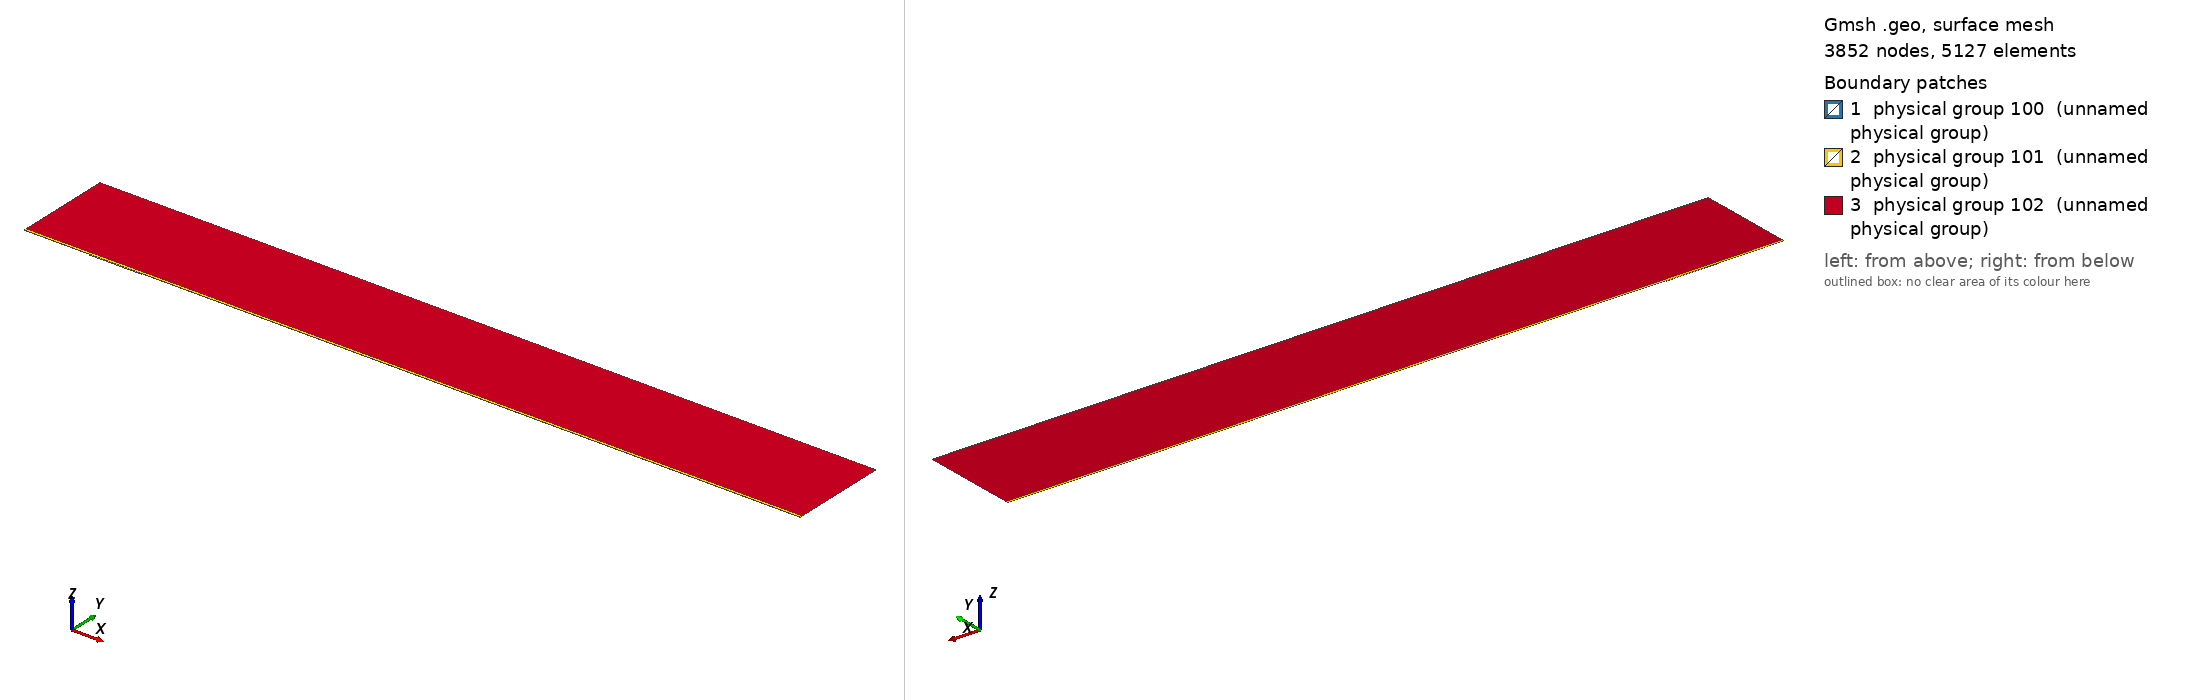

Gmsh geometry script, surface-meshed: 3852 nodes, 5127 surface elements. Boundary patches (legend numbers): 1 physical group 100 (unnamed physical group), 2 physical group 101 (unnamed physical group), 3 physical group 102 (unnamed physical group). Left view from above one corner, right view from below the opposite corner. Legend entries are the model's physical surfaces. The drawing asked Gmsh for element sizes between 1% and 20% of the model's largest extent; the script's own settings can give other sizes.

=== mesh.geo (drawn) ===
// Macro parameters
deltaStar = 1;
D = 1.4 * deltaStar; // depth of the gap 
W = 80 * deltaStar; // width of the gap
r = 16; // length of non-constant quads upstream and downstream of the gap
s = 8; // length of non-constant quads left and right inside the gap
BL = 0.25 * deltaStar; // height of the second layer of quad elements
BL_upper = 3.5 * deltaStar; // height of the third layer of quad elements
x0 = 100 * deltaStar; // x distance from inflow to gap
lengthOutflow = 1000 * deltaStar; // length after the gap
x3 = W + lengthOutflow; // last point of the domain
height = 150 * deltaStar; // height of the triangular region
triagHeightRegion_inflow = height - BL - BL_upper; // height of the triangular region

// Micro parameters
dx = 0.2; // dx of square elements near the leading and trailing edge of the gap (most resolution-demanding points in the domain)
dy = 1.25 * dx; 
size_triag_v_top = 64; // size of the elements in the upper triangular region

// All the value below are between 0 and 1. =1  means the elements are all equal in size. Avoid using values very close to 1, because we dividing by log(p) in the formula.
dy_in_v_right = 1.5; // heighest quad in the upper layer of quads, in the right part of the gap
dy_in_v_left = 1.75; // heighest quad in the upper layer of quads, in the left part of the gap

// fit (check the file scripts/fit_gmsh.py for more details)
p_in_v_left = 1.0335663036230878 - 1.0234149444433507/(W - 0.8098798097181781)^0.5991729377115732; // densitiy concentration of elements inside the gap, vertically, near the left wall.
p_in_v_right = 1.008073572191136 - 1.1471875292840257/(W - 1.2941255994826328)^0.7890392764815325; // densitiy concentration of elements inside the gap, vertically, near the right wall.
p_in_h_bottom = 0.9; // densitiy concentration of elements inside the gap, horizontally. 
p_in_h_top = 0.9; // densitiy concentration of elements inside the gap, horizontally. 

p_out_h = 0.5; // densitiy concentration of elements outside the gap, horizontally.
p_out_h_upper = 0.5; // densitiy concentration of elements outside the gap, horizontally on the upper layer of quads
p_out_v_inflow_dense = 0.8; // densitiy concentration of elements outside the gap, vertically, near the inflow and the gap
p_out_v_inflow_sparse = 0.99; // densitiy concentration of elements outside the gap, vertically, near the inflow and far from the gap
p_out_v_outflow_dense = 0.9; // densitiy concentration of elements outside the gap, vertically, near the outflow and the gap
p_out_v_outflow_sparse = 0.995; // densitiy concentration of elements outside the gap, vertically, near the outflow and far from the gap
p_triag_h_inflow = 0.8; // densitiy concentration of elements in the triangular region of the domain, horizontally.
p_triag_h_outflow = p_triag_h_inflow; // densitiy concentration of elements in the triangular region of the domain, horizontally.

enlarge_triag_inflow = 1.1; // heigher the value, larger the elements in the triangular region near the inflow
enlarge_triag_outflow = 1.1; // heigher the value, larger the elements in the triangular region near the outflow

// Automated parameters 
a_in_v_right = dx / (W / 2);
a_in_v_left = dx / (W / 2);
a_in_h_bottom = dy / (D / 2);
a_in_h_top = dx / (D / 2);
a_out_h = dx / BL;
a_out_v_inflow_dense = dx / r;
a_out_v_outflow_dense = dx / r;

// for the derivation of the formula, see file 20250123_gmshFormula.md in the docs folder
N_in_v_right = Ceil( Log (a_in_v_right / (1 - p_in_v_right + a_in_v_right * p_in_v_right)) / Log(p_in_v_right) );
N_in_v_left = Ceil( Log (a_in_v_left / (1 - p_in_v_left + a_in_v_left * p_in_v_left)) / Log(p_in_v_left) );
N_in_h_bottom = Ceil( Log (a_in_h_bottom / (1 - p_in_h_bottom + a_in_h_bottom * p_in_h_bottom)) / Log(p_in_h_bottom) );
N_in_h_top = Ceil( Log (a_in_h_top / (1 - p_in_h_top + a_in_h_top * p_in_h_top)) / Log(p_in_h_top) );
N_out_h = Ceil( Log (a_out_h / (1 - p_out_h + a_out_h * p_out_h)) / Log(p_out_h) ) + 1; // + 1 is to correct the fact that the distance is too small to properly approximate the dx length
N_out_v_inflow_dense = Ceil( Log (a_out_v_inflow_dense / (1 - p_out_v_inflow_dense + a_out_v_inflow_dense * p_out_v_inflow_dense)) / Log(p_out_v_inflow_dense) );
N_out_v_outflow_dense = Ceil( Log (a_out_v_outflow_dense / (1 - p_out_v_outflow_dense + a_out_v_outflow_dense * p_out_v_outflow_dense)) / Log(p_out_v_outflow_dense) );

p_for_a_out_v_inflow_sparse_computation = p_out_v_inflow_dense;
p_for_a_out_v_outflow_sparse_computation = (p_out_v_outflow_dense + p_out_v_outflow_dense) / 2;
a_out_v_inflow_sparse = r / (x0 - r) * (1 - p_for_a_out_v_inflow_sparse_computation) / (1 - p_for_a_out_v_inflow_sparse_computation^(N_out_v_inflow_dense + 1));
a_out_v_outflow_sparse = r / (lengthOutflow - r) * (1 - p_for_a_out_v_outflow_sparse_computation) / (1 - p_for_a_out_v_outflow_sparse_computation^(N_out_v_outflow_dense + 1));

N_out_v_inflow_sparse = Ceil( Log(a_out_v_inflow_sparse / (1 - p_out_v_inflow_sparse + a_out_v_inflow_sparse * p_out_v_inflow_sparse)) / Log(p_out_v_inflow_sparse) );
N_out_v_outflow_sparse = Ceil( Log(a_out_v_outflow_sparse / (1 - p_out_v_outflow_sparse + a_out_v_outflow_sparse * p_out_v_outflow_sparse)) / Log(p_out_v_outflow_sparse) );


// second layer of quads
a_out_h_upper = (BL) / (BL_upper) * (1 - p_out_h) / (1 - p_out_h^(N_out_h + 1));
N_out_h_upper = Ceil( Log(a_out_h_upper / (1 - p_out_h_upper + a_out_h_upper * p_out_h_upper)) / Log(p_out_h_upper) );

// ---------------------------
// for triangular region
// ---------------------------
a_triag_h_inflow = (BL_upper) / (triagHeightRegion_inflow) * (1 - p_out_h_upper) / (1 - p_out_h_upper^(N_out_h_upper + 1));
a_triag_h_outflow = a_triag_h_inflow;
N_triag_v_top = Ceil( (x3 + x0) / size_triag_v_top ); // we assume p_triag_v = 1, otherwise the formula is different
N_triag_h_inflow = Ceil( Log(a_triag_h_inflow / (1 - p_triag_h_inflow + a_triag_h_inflow * p_triag_h_inflow)) / Log(p_triag_h_inflow) );
N_triag_h_outflow = Ceil( Log(a_triag_h_outflow / (1 - p_triag_h_outflow + a_triag_h_outflow * p_triag_h_outflow)) / Log(p_triag_h_outflow) );
N_triag_h_inflow = Ceil( N_triag_h_inflow / enlarge_triag_inflow );
N_triag_h_outflow = Ceil( N_triag_h_outflow / enlarge_triag_outflow );

Point(1) = {-x0, 0, 0};
Point(2) = {0,0,0};
Point(3) = {0,-D,0};
Point(4) = {W,-D,0};
Point(5) = {W,0,0};
Point(6) = {x3,0,0};
Point(8) = {x3,height,0};
Point(7) = {x3,BL,0};
Point(9) = {-x0,height,0};
Point(10) = {-x0,BL,0};
Point(11) = {0,BL,0};
Point(12) = {W,BL,0};
Point(13) = {W/2,0,0};
Point(14) = {W/2,BL,0};
Point(15) = {0,-D/2,0};
Point(16) = {W/2,-D,0};
Point(17) = {W,-D/2,0};
Point(18) = {-r,0,0};
Point(19) = {-r,BL,0};
Point(20) = {W + r,0,0};
Point(21) = {W + r,BL,0};
Point(22) = {-x0,BL+BL_upper,0};
Point(23) = {-r,BL+BL_upper,0};
Point(24) = {W + r,BL+BL_upper,0};
Point(25) = {x3,BL+BL_upper,0};
Point(26) = {0,BL+BL_upper,0};
Point(27) = {W/2,BL+BL_upper,0};
Point(28) = {W,BL+BL_upper,0};

Line(1) = {1,18};
Line(2) = {2,15};
Line(3) = {3,16};
Line(4) = {4,17};
Line(5) = {5,20};
Line(6) = {6,7};
Line(7) = {7,25};
Line(8) = {8,9};
Line(9) = {9,22};
Line(10) = {10,19};
Line(11) = {10,1};
Line(12) = {11,14};
Line(13) = {12,21};
Line(14) = {2,13};
Line(15) = {15,3};
Line(16) = {16,4};
Line(17) = {17,5};
Line(18) = {13,5};
Line(19) = {14,12};
Line(20) = {18,2};
Line(21) = {20,6};
Line(22) = {21,7};
Line(23) = {19,11};
Line(24) = {22,10};
Line(25) = {25,8};
Line(26) = {25,24};
Line(27) = {22,23};
Line(30) = {23,26};
Line(31) = {26,27};
Line(32) = {27,28};
Line(33) = {28,24};

// outer quads
Curve Loop(1) = {5, 21, 6, -22, -13, -19, -12, -23, -10, 11, 1, 20, 14, 18};
Plane Surface(1) = {1};

// inside gap
Curve Loop(2) = {2, 15, 3, 16, 4, 17, -18, -14};
Plane Surface(2) = {2};

// triangular region
Curve Loop(3) = {-26, 25, 8, 9, 27, 30, 31,32,33};
Plane Surface(3) = {3};

// 3rd layer of quads
Curve Loop(4) = {-24, 27, 30, 31,32,33, -26,-7,-22,-13,-19,-12,-23,-10};

Plane Surface(4) = {4};


// This defines the surfaces that will be meshed with quad elements
Transfinite Surface {1} = {1, 6, 7, 10};
Transfinite Surface {2} = {3, 4, 5, 2}; // number '2' must match the number '2' of plane surface
Transfinite Surface {4} = {7, 25, 22, 10};

Transfinite Curve {18, 16, 19,32} = N_in_v_right Using Progression p_in_v_right;
Transfinite Curve {-14, -3, -12, -31} = N_in_v_left Using Progression p_in_v_left;

Transfinite Curve {15, -4} = N_in_h_bottom Using Progression p_in_h_bottom;
Transfinite Curve {-2, 17} = N_in_h_top Using Progression p_in_h_top;


Transfinite Curve {11, -6} = N_out_h Using Progression p_out_h;
Transfinite Curve {24, 28, 29, -7} = N_out_h_upper Using Progression p_out_h_upper;
Transfinite Curve {10, 1, 27} = N_out_v_inflow_sparse Using Progression p_out_v_inflow_sparse;
Transfinite Curve {20, 23, 30} = N_out_v_inflow_dense Using Progression p_out_v_inflow_dense;
Transfinite Curve {-21, -22, 26} = N_out_v_outflow_sparse Using Progression p_out_v_outflow_sparse;
Transfinite Curve {-5, -13,-33} = N_out_v_outflow_dense Using Progression p_out_v_outflow_dense;

Recombine Surface {1, 2, 4};

// for triangluar region
Transfinite Curve {8} = N_triag_v_top Using Progression 1;
Transfinite Curve {-25} = N_triag_h_outflow Using Progression p_triag_h_outflow;
Transfinite Curve {9} = N_triag_h_inflow Using Progression p_triag_h_inflow;


// defining boundary
Physical Curve(1) = {9,24,11}; // inlet
Physical Curve(2) = {7,25,6}; // outlet
Physical Curve(3) = {8}; // top
Physical Curve(4) = {1, 20, 2, 15, 3, 16, 4, 17, 5, 21}; // wall


Physical Surface(100) = {1};
Physical Surface(101) = {2, 4};
Physical Surface(102) = {3};
